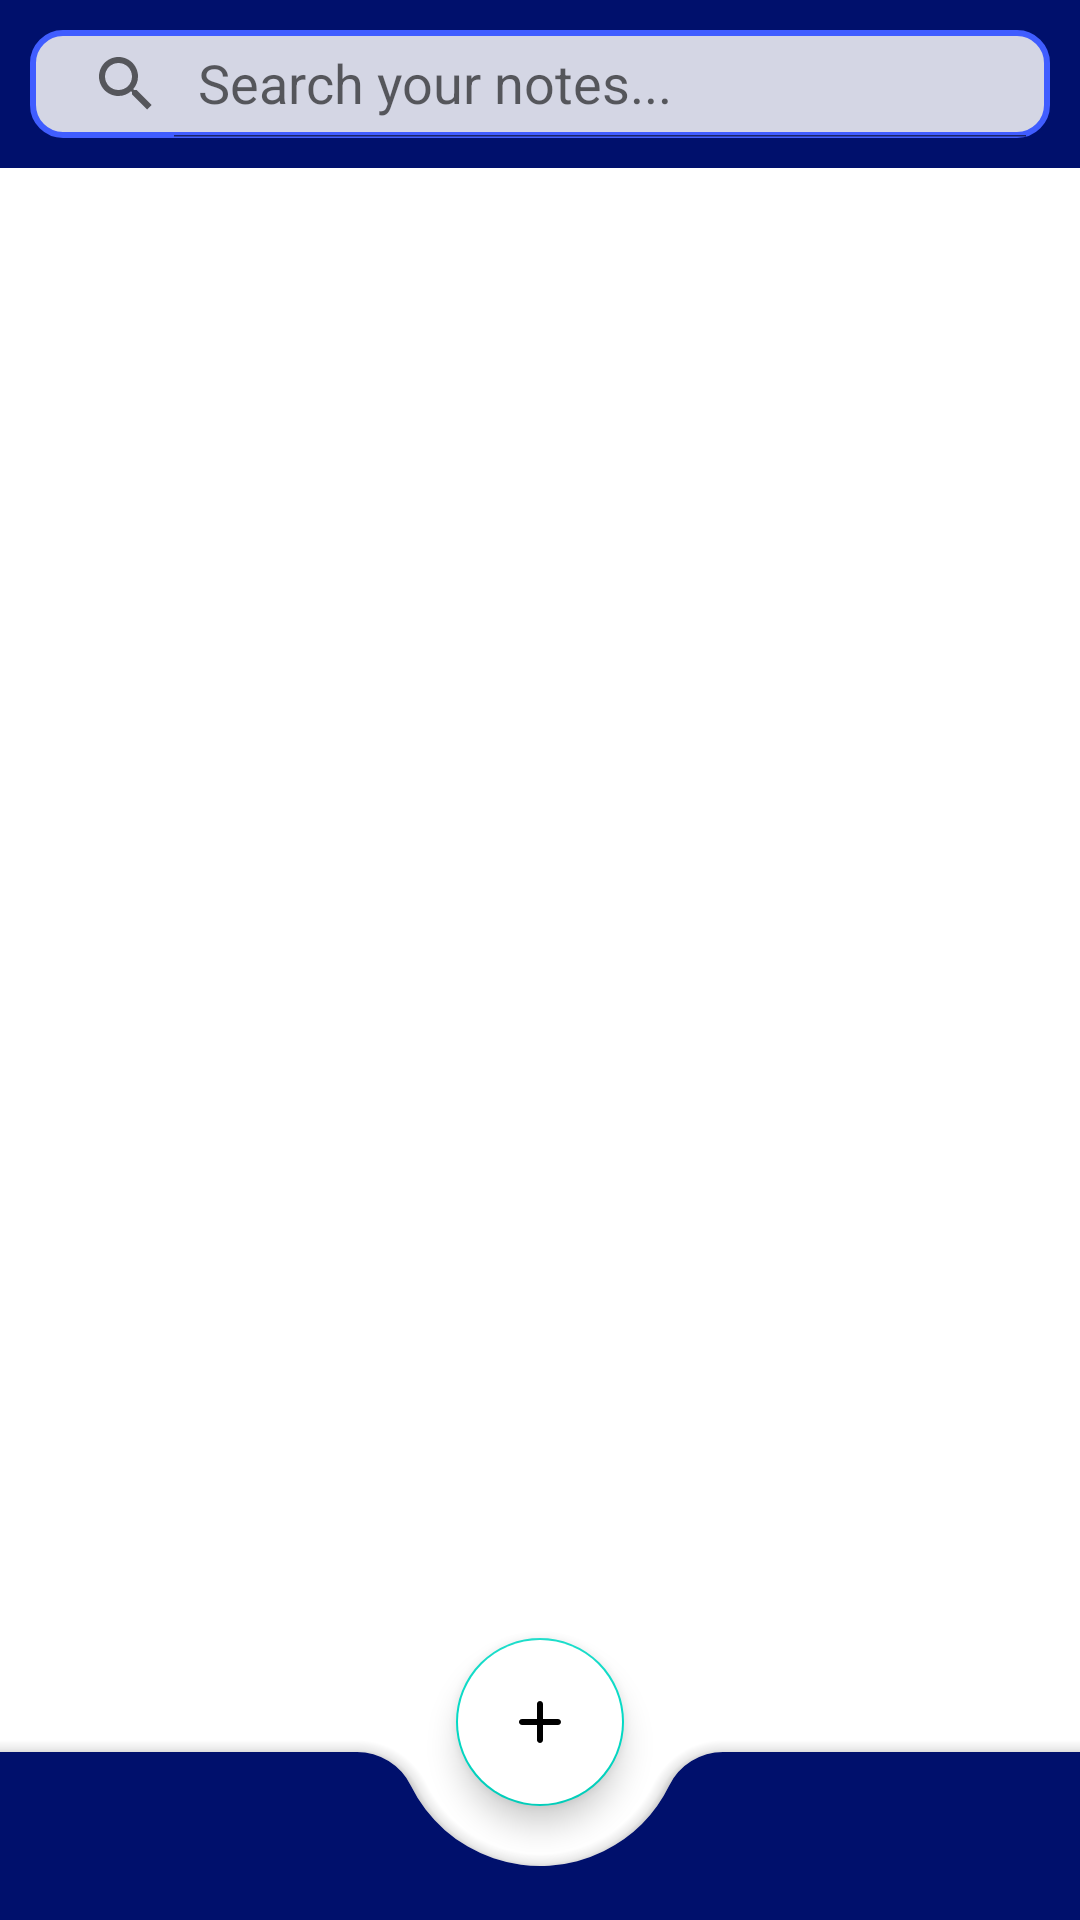

Reconstruct the res/layout file that produces this screen, plus the resources it refers to.
<!-- AndroidManifest.xml: application theme Theme.Note -->
<!-- res/layout/activity_note.xml -->
<?xml version="1.0" encoding="utf-8"?>
<androidx.constraintlayout.widget.ConstraintLayout xmlns:android="http://schemas.android.com/apk/res/android"
    xmlns:app="http://schemas.android.com/apk/res-auto"
    xmlns:tools="http://schemas.android.com/tools"
    android:layout_width="match_parent"
    android:layout_height="match_parent"
    android:background="@color/white"
    tools:context=".ui.NotesApp">


    <androidx.coordinatorlayout.widget.CoordinatorLayout
        android:id="@+id/coordinatorLayout"
        android:layout_width="match_parent"
        android:layout_height="match_parent"
        android:background="@android:color/transparent"
        android:orientation="vertical"
        app:layout_constraintBottom_toBottomOf="parent"
        app:layout_constraintEnd_toEndOf="parent">

        <LinearLayout
            android:layout_width="match_parent"
            android:layout_height="?actionBarSize"
            android:background="@color/passcode_navi">

            <androidx.appcompat.widget.SearchView
                android:id="@+id/searchView_home"
                android:layout_width="match_parent"
                android:layout_height="match_parent"
                android:layout_margin="10dp"
                android:background="@drawable/back_for_search"
                app:iconifiedByDefault="false"
                app:queryHint="Search your notes..." />
        </LinearLayout>


        <LinearLayout
            android:layout_width="match_parent"
            android:layout_height="wrap_content"
            android:layout_marginTop="?actionBarSize"
            android:orientation="vertical">

            <androidx.recyclerview.widget.RecyclerView
                android:id="@+id/recycle_home"
                android:layout_width="match_parent"
                android:layout_height="wrap_content"
                android:layout_marginBottom="?actionBarSize"
                android:layoutAnimation="@anim/layout_fall_down" />

        </LinearLayout>


        <com.google.android.material.bottomappbar.BottomAppBar
            android:id="@+id/bottom_app_bar"
            android:layout_width="match_parent"
            android:layout_height="wrap_content"
            android:layout_gravity="bottom"
            android:background="@android:color/transparent"
            android:backgroundTint="@color/passcode_navi"
            app:fabCradleMargin="20dp"
            app:fabCradleRoundedCornerRadius="20dp"
            app:fabCradleVerticalOffset="10dp" />

        <com.google.android.material.floatingactionbutton.FloatingActionButton
            android:id="@+id/float_action_btn"
            android:layout_width="wrap_content"
            android:layout_height="wrap_content"
            android:backgroundTint="@color/white"
            android:src="@drawable/ic_add"
            app:layout_anchor="@id/bottom_app_bar" />


    </androidx.coordinatorlayout.widget.CoordinatorLayout>


</androidx.constraintlayout.widget.ConstraintLayout>
<!-- resources referenced by this layout -->
<resources>
  <color name="passcode_navi">#00106C</color>
  <color name="white">#FFFFFFFF</color>
  <!-- drawable back_for_search (drawable) -->
  <?xml version="1.0" encoding="utf-8"?>
  <shape xmlns:android="http://schemas.android.com/apk/res/android">
      <corners android:radius="10dp" />
      <solid android:color="#D4D6E4" />
      <stroke
          android:width="2dp"
          android:color="#405DFF" />
  </shape>
  <!-- drawable ic_add (drawable) -->
  <vector xmlns:android="http://schemas.android.com/apk/res/android"
      android:width="24dp"
      android:height="24dp"
      android:viewportWidth="24"
      android:viewportHeight="24">
      <path
          android:fillColor="@android:color/white"
          android:pathData="M18,
      13h-5v5c0,0.55 -0.45,1 -1,1s-1,
      -0.45 -1,-1v-5H6c-0.55,0 -1,-0.45 -1,
      -1s0.45,-1 1,-1h5V6c0,-0.55 0.45,-1 1,-1s1,
      0.45 1,1v5h5c0.55,0 1,0.45 1,1s-0.45,1 -1,1z" />
  </vector>
  <style name="Theme.Note" parent="Theme.MaterialComponents.Light.NoActionBar">
          
          <item name="colorPrimary">@color/purple_500</item>
          <item name="colorPrimaryVariant">@color/passcode_navi</item>
          <item name="colorOnPrimary">@color/white</item>
          
          <item name="colorSecondary">@color/teal_200</item>
          <item name="colorSecondaryVariant">@color/teal_700</item>
          
          <item name="android:forceDarkAllowed" tools:targetApi="q">false</item>
          <item name="android:windowBackground">@drawable/preview_for_note</item>
          
          <item name="android:statusBarColor" tools:targetApi="l">?attr/colorPrimaryVariant</item>
          <item name="android:navigationBarColor" tools:targetApi="l">?attr/colorPrimaryVariant</item>
          
      </style>
  <color name="purple_500">#FF6200EE</color>
  <color name="teal_200">#FF03DAC5</color>
  <color name="teal_700">#FF018786</color>
  <!-- drawable preview_for_note (drawable) -->
  <?xml version="1.0" encoding="utf-8"?>
  <layer-list xmlns:android="http://schemas.android.com/apk/res/android">
      <item android:drawable="@drawable/preview_note" />
  </layer-list>
  <!-- drawable preview_note: png bitmap (drawable, 264807 bytes) -->
</resources>
